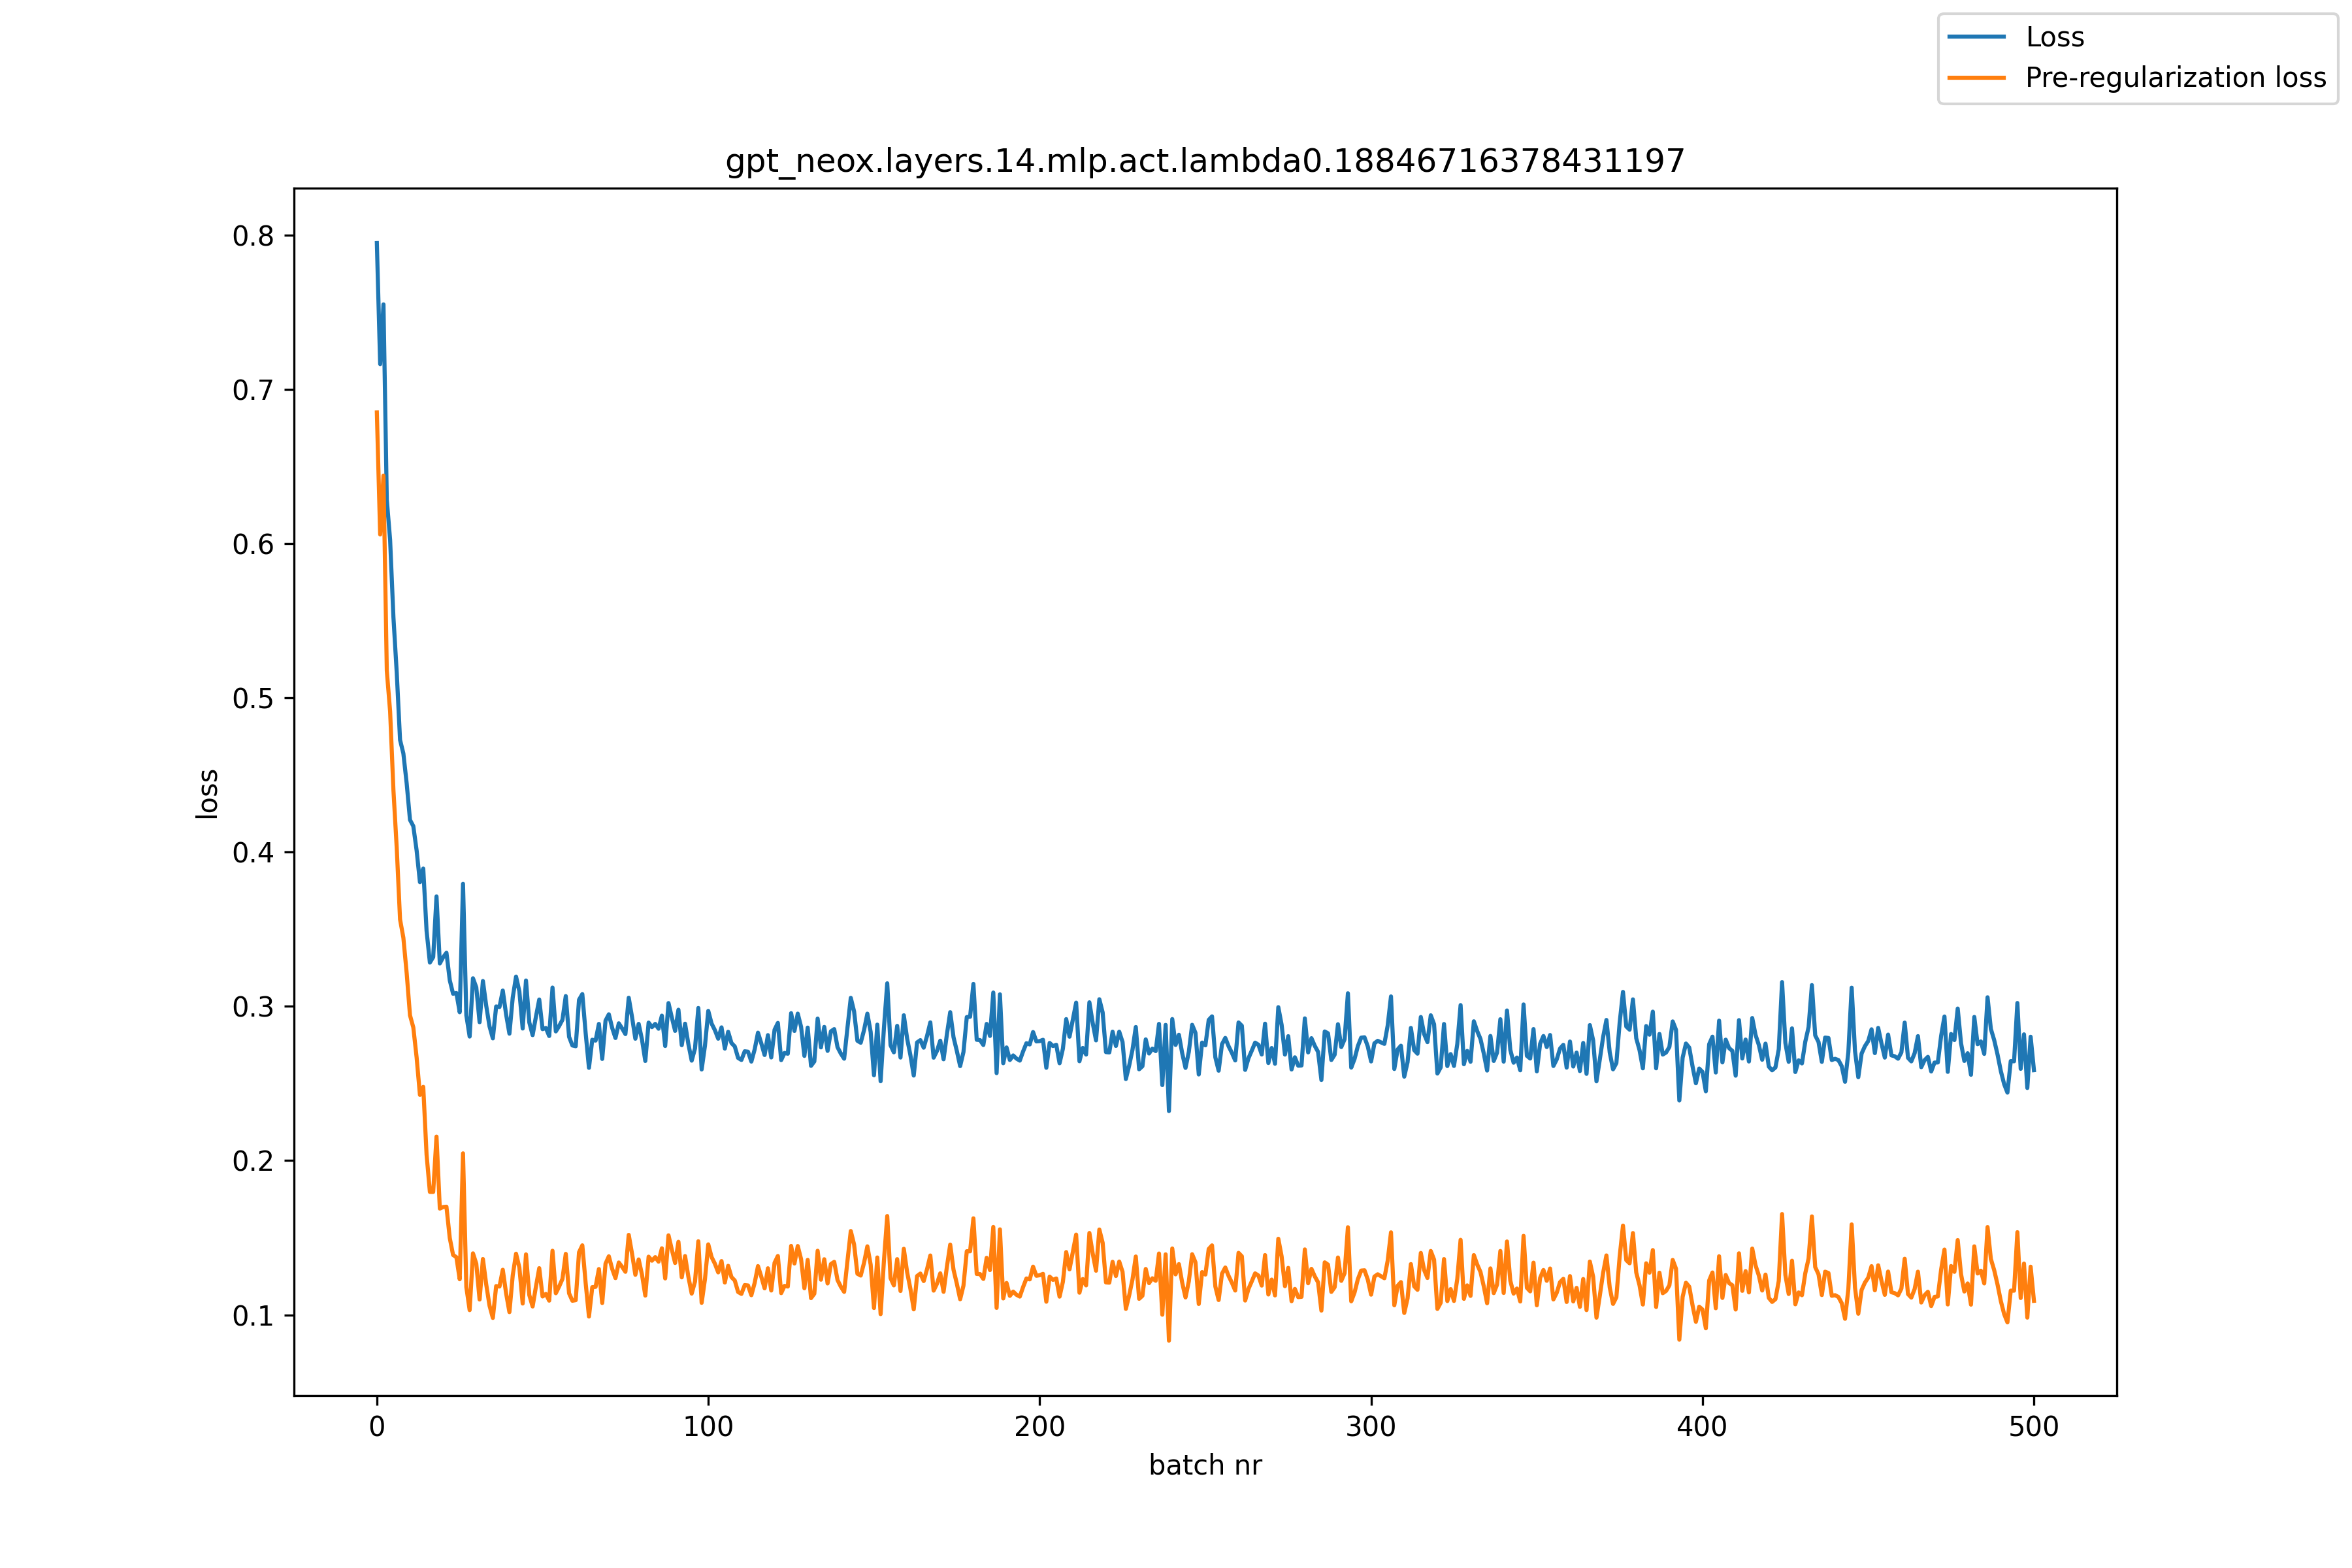

Source data for this figure (header and first rows):
, loss, pre_reg_loss
0, 0.7949, 0.6851
1, 0.7164, 0.606
2, 0.7551, 0.6441
3, 0.6285, 0.5177
4, 0.6024, 0.4913
5, 0.5523, 0.4403
6, 0.5164, 0.4026
7, 0.4728, 0.3564
8, 0.464, 0.3445
9, 0.4445, 0.3215
10, 0.4209, 0.2942
11, 0.4169, 0.2864
12, 0.4011, 0.2669
13, 0.3806, 0.2426
14, 0.3894, 0.2478
15, 0.3491, 0.204
16, 0.3284, 0.1797
17, 0.332, 0.1797
18, 0.3713, 0.2156
19, 0.3278, 0.1689
20, 0.3318, 0.1699
21, 0.3348, 0.1701
22, 0.317, 0.1498
23, 0.3082, 0.1389
24, 0.3087, 0.1374
25, 0.2962, 0.1231
26, 0.3795, 0.2047
27, 0.2942, 0.118
28, 0.2804, 0.1031
29, 0.3182, 0.1399
30, 0.3124, 0.1332
31, 0.2898, 0.11
32, 0.3165, 0.1362
33, 0.3005, 0.1198
34, 0.287, 0.106
35, 0.2793, 0.09802
36, 0.3, 0.1187
37, 0.2996, 0.1184
38, 0.3103, 0.1293
39, 0.2948, 0.114
40, 0.2823, 0.1018
41, 0.3058, 0.1256
42, 0.3193, 0.1397
43, 0.3098, 0.1308
44, 0.2857, 0.1074
45, 0.3168, 0.1392
46, 0.2896, 0.1128
47, 0.2814, 0.1054
48, 0.2934, 0.1183
49, 0.3045, 0.1303
50, 0.2852, 0.1119
51, 0.286, 0.1136
52, 0.2808, 0.1092
53, 0.3122, 0.1416
54, 0.2838, 0.114
55, 0.2873, 0.1184
56, 0.2913, 0.1233
57, 0.3067, 0.1396
58, 0.2803, 0.114
59, 0.2747, 0.1092
... 441 more rows
